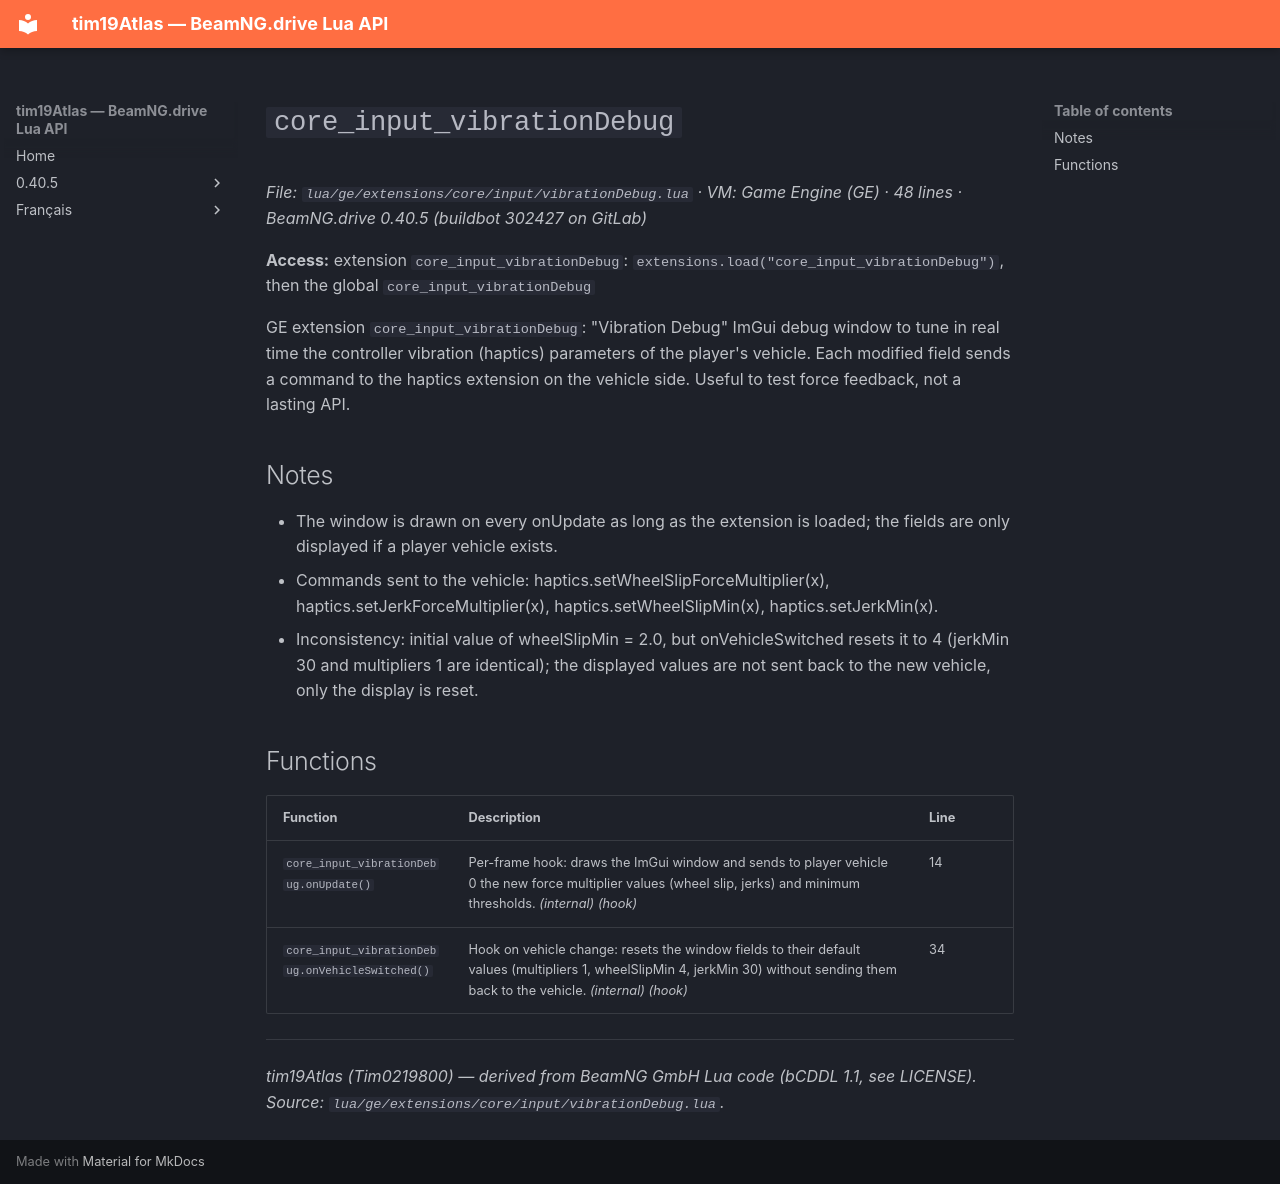

repository: Tim0219800/beamng-lua-atlas · page: 0.40.5/ge/extensions/core/input/vibrationDebug.html · generator: mkdocs

# `core_input_vibrationDebug`

*File: `lua/ge/extensions/core/input/vibrationDebug.lua` · VM: Game Engine (GE) · 48 lines · BeamNG.drive 0.40.5 (buildbot 302427 on GitLab)*

**Access:** extension `core_input_vibrationDebug`: `extensions.load("core_input_vibrationDebug")`, then the global `core_input_vibrationDebug`

GE extension `core_input_vibrationDebug`: "Vibration Debug" ImGui debug window to tune in real time the controller vibration (haptics) parameters of the player's vehicle. Each modified field sends a command to the haptics extension on the vehicle side. Useful to test force feedback, not a lasting API.

## Notes

- The window is drawn on every onUpdate as long as the extension is loaded; the fields are only displayed if a player vehicle exists.
- Commands sent to the vehicle: haptics.setWheelSlipForceMultiplier(x), haptics.setJerkForceMultiplier(x), haptics.setWheelSlipMin(x), haptics.setJerkMin(x).
- Inconsistency: initial value of wheelSlipMin = 2.0, but onVehicleSwitched resets it to 4 (jerkMin 30 and multipliers 1 are identical); the displayed values are not sent back to the new vehicle, only the display is reset.

## Functions

| Function | Description | Line |
|---|---|---|
| `core_input_vibrationDebug.onUpdate()` | Per-frame hook: draws the ImGui window and sends to player vehicle 0 the new force multiplier values (wheel slip, jerks) and minimum thresholds. *(internal)* *(hook)* | 14 |
| `core_input_vibrationDebug.onVehicleSwitched()` | Hook on vehicle change: resets the window fields to their default values (multipliers 1, wheelSlipMin 4, jerkMin 30) without sending them back to the vehicle. *(internal)* *(hook)* | 34 |

---
*tim19Atlas (Tim0219800) — derived from BeamNG GmbH Lua code (bCDDL 1.1, see LICENSE). Source: `lua/ge/extensions/core/input/vibrationDebug.lua`.*
